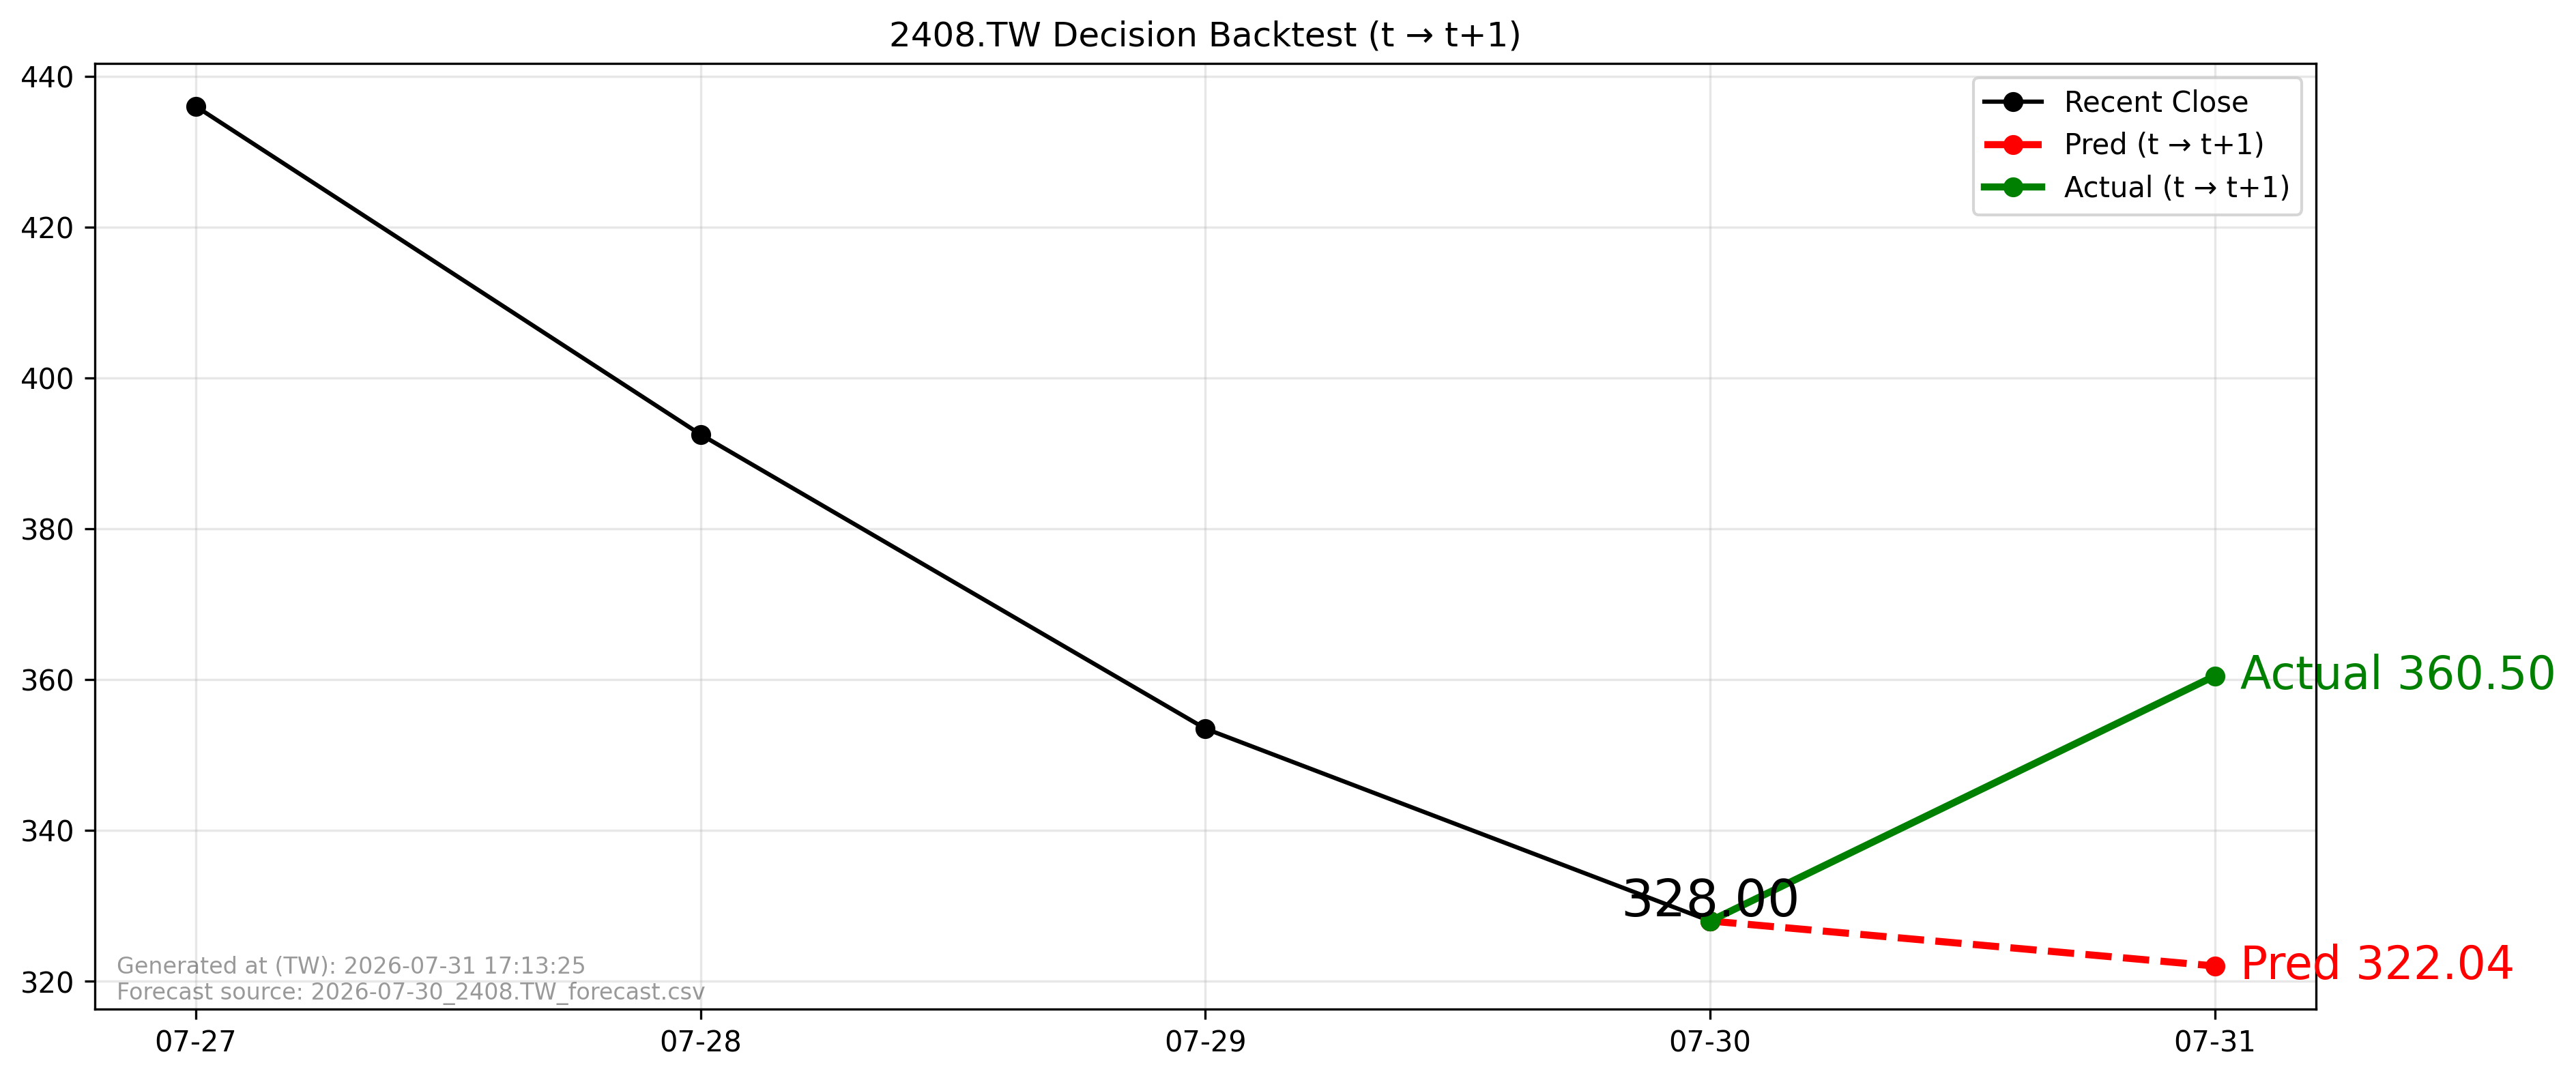

The file beside this chart, header and first rows:
forecast_file, forecast_asof_date, t, t1, close_t, pred_t1, actual_t1, direction_pred, direction_actual, aligned
2026-07-30_2408.TW_forecast.csv, 2026-07-30, 2026-07-30, 2026-07-31, 328.0, 322, 360.5, -1, 1, True
